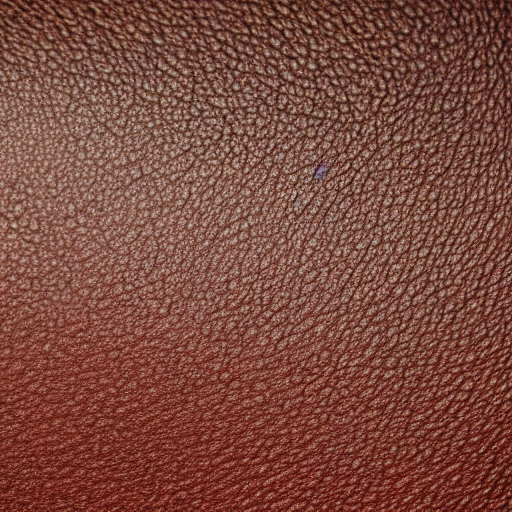
Generation parameters embedded in this image by AUTOMATIC1111 Stable Diffusion web UI or a fork of it (Forge, ...) (PNG 'parameters' text chunk):
A close up of a leather surface.



Steps: 20, Sampler: DPM++ 2M Karras, CFG scale: 7, Seed: 1738210446, Size: 512x512, Model hash: 6ce0161689, Model: v1-5-pruned-emaonly, Version: v1.6.0